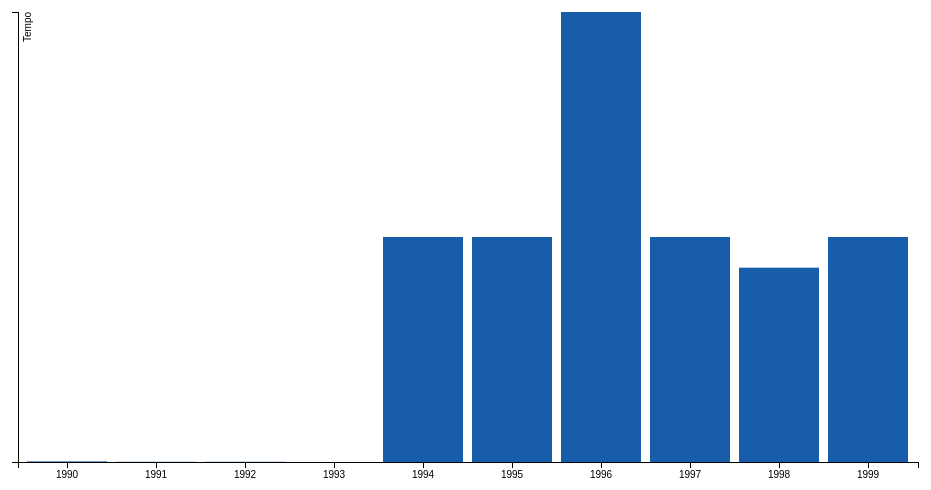
D3 v3 page, settled after 360 driven frames (6 s of simulated time); the page loaded 1 data file(s).



var margin = {top: 20, right: 20, bottom: 30, left: 40},
    width = 960 - margin.left - margin.right,
    height = 500 - margin.top - margin.bottom;

var x = d3.scale.ordinal()
    .rangeRoundBands([0, width], .1);

var y = d3.scale.linear()
    .range([height, 0]);

var xAxis = d3.svg.axis()
    .scale(x)
    .orient("bottom");

var yAxis = d3.svg.axis()
    .scale(y)
    .orient("left")
    .ticks(d3.time.minutes, 15);

var svg = d3.select("body").append("svg")
    .attr("width", width + margin.left + margin.right)
    .attr("height", height + margin.top + margin.bottom)
  .append("g")
    .attr("transform", "translate(" + margin.left + "," + margin.top + ")");

d3.tsv("data.tsv", type, function(error, data) {
  x.domain(data.map(function(d) { return d.year; }));
  y.domain([0, d3.max(data, function(d) { return d.value; })]);

  svg.append("g")
      .attr("class", "x axis")
      .attr("transform", "translate(0," + height + ")")
      .call(xAxis);

  svg.append("g")
      .attr("class", "y axis")
      .call(yAxis)
    .append("text")
      .attr("transform", "rotate(-90)")
      .attr("y", 6)
      .attr("dy", ".71em")
      .style("text-anchor", "end")
      .text("Tempo");

  var bar = svg.selectAll(".bar")
      .data(data)
    .enter().append("rect")
      .attr("class", "bar")
      .attr("x", function(d) { return x(d.year); })
      .attr("width", x.rangeBand())
      .attr("y", function(d) { return y(d.value); })
      .attr("height", function(d) { return height - y(d.value); });

  bar.append("text")
    .text(function(d) { return d.value; });

});

function type(d) {
  d.value = +d.value;
  return d;
}



### data: data.tsv
year	value
1990	60e3
1991	22e3
1992	22e3
1993	21e
1994	22e6
1995	22e6
1996	44e6
1997	22e6
1998	19e6
1999	22e6